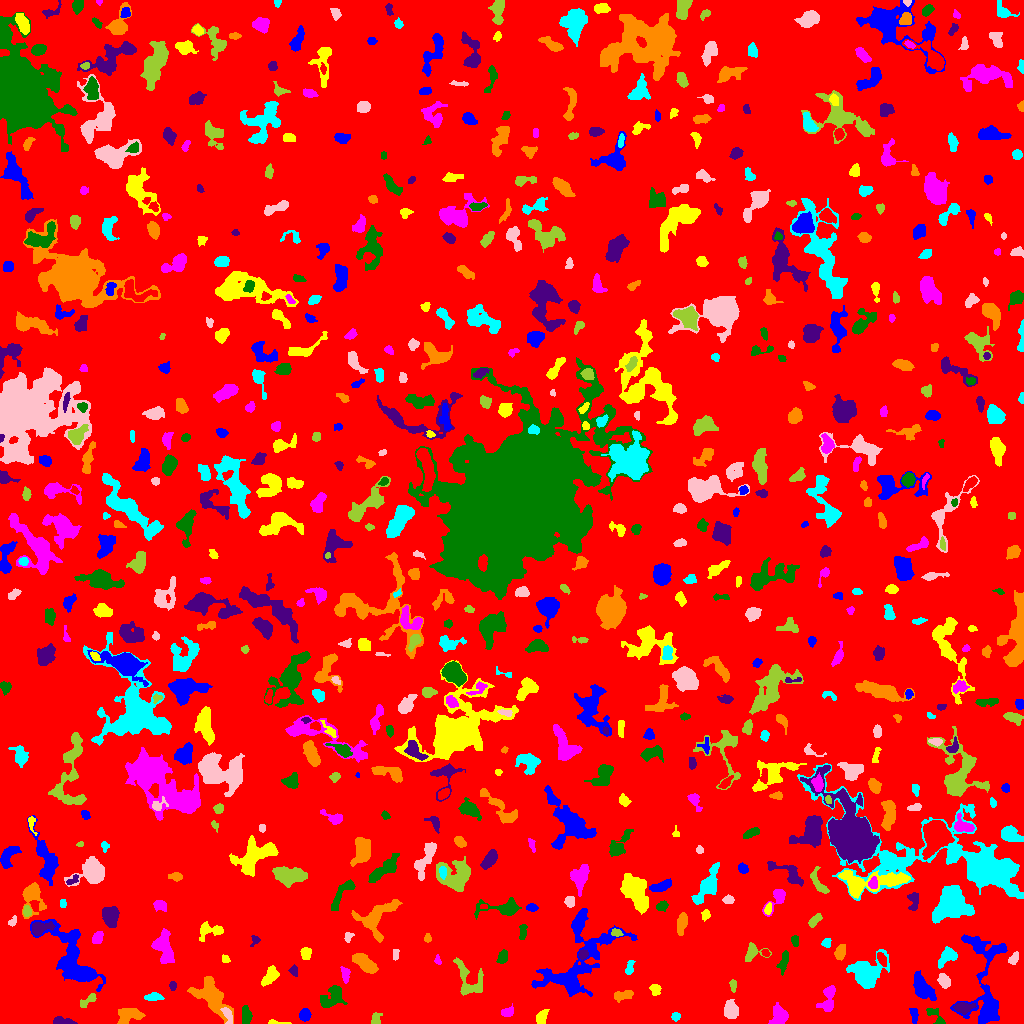

The table this chart was drawn from, first rows:
ID, X, Y, A, B, theta, total_flux, mu_max, mu_median, mu_mean, R_fwhm, R_e, R10, R90, x_start, x_end, y_start, y_end, area, greylevel
0, 511, 500.5, 297.8, 294.3, -0.723, 1294738, 10.0, 1.0, 1.568, 95.93, 231.4, 87.6, 383.1, 0, 1023, 0, 1023, 825560, 1.568
1, 913.9, 8.934, 4.147, 1.915, -1.405, 181.0, 3.0, 2.0, 1.661, 4.406, 3.523, 1.382, 5.323, 909, 918, 0, 15, 109, 6.661
2, 275.8, 0.9596, 6.139, 0.9766, -0.05094, 99.0, 4.0, 1.0, 1.5, 2.764, 2.459, 0.7979, 4.184, 268, 291, 0, 4, 66, 5.5
3, 779.8, 6.921, 4.233, 3.522, 1.266, 907.0, 9.0, 2.0, 3.347, 5.412, 4.478, 1.784, 7.378, 768, 788, 0, 21, 271, 7.347
4, 935.2, 7.087, 6.817, 2.383, -0.8126, 298.0, 5.0, 2.0, 1.987, 3.909, 3.568, 1.382, 5.971, 926, 945, 0, 15, 150, 6.987
5, 62.86, 1.955, 5.362, 1.724, -0.08178, 378.0, 6.0, 2.5, 2.779, 4.652, 3.523, 1.382, 5.557, 53, 77, 0, 7, 136, 6.779
6, 128.2, 8.378, 5.936, 3.698, 0.2596, 998.0, 7.0, 3.0, 3.219, 6.887, 5.382, 2.185, 8.253, 117, 145, 0, 15, 310, 7.219
7, 675.5, 7.021, 2.053, 1.985, 1.459, 145.0, 4.0, 2.0, 2.014, 3.827, 2.646, 0.9772, 4.068, 671, 680, 2, 11, 72, 6.014
8, 227.7, 8.303, 4.759, 1.962, -1.187, 356.0, 5.0, 3.0, 2.781, 4.82, 3.568, 1.493, 5.441, 220, 232, 0, 16, 128, 8.781
9, 375.7, 3.379, 3.075, 2.216, 1.29, 243.0, 7.0, 2.0, 2.314, 2.764, 2.706, 0.9772, 4.951, 371, 382, 0, 11, 105, 6.314
10, 28.25, 18.08, 7.889, 3.748, 0.758, 884.0, 7.0, 2.5, 2.695, 5.698, 5.412, 2.111, 8.538, 15, 40, 7, 33, 328, 6.695
11, 304.7, 8.449, 2.655, 2.286, 1.214, 459.0, 10.0, 3.0, 3.477, 3.7, 3.141, 1.128, 5.078, 299, 311, 2, 15, 132, 8.477
12, 541.3, 6.052, 3.041, 2.311, 1.284, 229.0, 5.0, 2.0, 1.59, 3.192, 3.29, 1.262, 5.262, 536, 549, 0, 14, 144, 7.59
13, 507.4, 11.66, 2.788, 2.11, 0.3961, 155.0, 4.0, 1.0, 1.372, 3.742, 2.877, 0.9772, 4.754, 501, 513, 7, 20, 113, 6.372
14, 246.2, 7.874, 4.029, 2.178, -1.529, 372.0, 7.0, 2.0, 2.282, 3.29, 3.568, 1.262, 6.103, 242, 252, 0, 18, 163, 6.282
15, 963.4, 15.95, 4.679, 2.468, 0.03597, 525.0, 6.0, 3.0, 2.807, 5.614, 4.222, 1.693, 6.604, 953, 976, 9, 21, 187, 8.807
16, 621.9, 27.97, 5.135, 2.441, 0.1781, 226.0, 2.0, 1.0, 1.337, 7.203, 4.222, 1.871, 6.676, 614, 633, 21, 33, 169, 5.337
17, 153.5, 26.54, 4.197, 1.825, 0.01179, 312.0, 5.0, 2.0, 2.382, 4.26, 3.432, 1.382, 5.352, 144, 164, 23, 31, 131, 6.382
18, 730.3, 13.61, 4.314, 3.003, -1.451, 796.0, 8.0, 3.0, 3.331, 5.944, 4.514, 1.784, 7.136, 724, 738, 5, 24, 239, 7.331
19, 88.12, 23.1, 5.572, 2.026, 0.6306, 295.0, 4.0, 2.0, 2.269, 5.809, 3.7, 1.493, 5.642, 80, 96, 16, 30, 130, 6.269
20, 415.4, 15.15, 9.287, 4.355, 1.004, 964.0, 6.0, 2.0, 2.133, 6.283, 6.232, 2.257, 10.11, 399, 432, 0, 31, 452, 6.133
21, 576.9, 58.04, 26.26, 11.98, 0.7573, 5703, 8.0, 3.0, 3.335, 14.07, 13.16, 5.015, 20.8, 531, 637, 27, 115, 1710, 6.335
22, 655.1, 34.04, 2.877, 2.439, -1.229, 265.0, 5.0, 2.0, 2.409, 3.909, 3.338, 1.262, 5.109, 649, 661, 28, 39, 110, 6.409
23, 828, 23.72, 7.76, 3.643, 1.28, 866.0, 7.0, 3.0, 3.071, 5.441, 5.585, 2.111, 8.538, 816, 835, 12, 38, 282, 6.071
24, 331.4, 25.16, 6.938, 4.123, 0.5981, 757.0, 8.0, 2.0, 2.12, 3.989, 5.47, 1.871, 9.097, 320, 347, 16, 38, 357, 6.12
25, 172.5, 37.78, 2.279, 1.589, -1.568, 94.0, 3.0, 1.0, 1.492, 3.038, 2.459, 0.9772, 3.868, 169, 176, 33, 42, 63, 5.492
26, 210.6, 28.57, 10.02, 5.406, -0.8749, 2201, 11.0, 2.0, 2.982, 6.077, 7.024, 2.523, 12.4, 187, 233, 0, 47, 738, 6.982
27, 866.7, 48.7, 6.35, 5.937, 0.8264, 9142, 55.0, 6.0, 12.21, 5.89, 6.18, 2.326, 11.6, 846, 889, 35, 74, 749, 15.21
28, 943.8, 42.81, 3.41, 2.464, -1.059, 540.0, 8.0, 3.0, 3.484, 4.787, 3.7, 1.382, 5.809, 937, 950, 35, 50, 155, 7.484
29, 732.9, 37.96, 3.042, 1.521, -1.454, 139.0, 4.0, 2.0, 1.782, 3.785, 2.764, 1.128, 4.334, 729, 736, 31, 44, 78, 5.782
30, 680.7, 58.18, 9.627, 3.826, -1.433, 1657, 7.0, 3.0, 3.23, 8.704, 7.313, 2.877, 10.95, 672, 690, 30, 75, 513, 7.23
31, 922.7, 35.03, 6.615, 3.412, -0.9446, 1258, 9.0, 3.0, 3.122, 5.557, 5.528, 2.111, 9.339, 913, 936, 23, 53, 403, 7.122
32, 270.3, 47.24, 4.947, 2.763, 0.9083, 514.0, 7.0, 2.0, 2.305, 3.432, 4.478, 1.596, 7.092, 261, 279, 37, 58, 223, 6.305
33, 345.3, 49.41, 4.043, 1.999, -1.449, 275.0, 5.0, 2.0, 2.311, 3.868, 3.478, 1.262, 5.352, 340, 350, 40, 57, 119, 7.311
34, 783.7, 61.95, 5.98, 1.987, 1.304, 241.0, 3.0, 1.0, 1.461, 4.514, 3.989, 1.596, 6.507, 776, 788, 48, 73, 165, 5.461
35, 293.9, 52.93, 2.483, 1.842, -1.361, 228.0, 7.0, 3.0, 2.815, 2.764, 2.585, 0.9772, 4.222, 288, 297, 47, 59, 81, 6.815
36, 365, 60.06, 6.577, 2.929, -0.6817, 1115, 9.0, 3.0, 3.348, 5.726, 5.499, 2.185, 8.612, 352, 378, 50, 70, 333, 7.348
37, 629.4, 55.24, 4.149, 1.901, 1.288, 229.0, 4.0, 2.0, 2.181, 5.109, 3.338, 1.262, 5.078, 625, 635, 49, 63, 105, 6.181
38, 1013, 63.58, 2.616, 1.694, 1.036, 79.0, 3.0, 1.0, 0.7596, 2.523, 2.326, 0.7979, 3.827, 1008, 1018, 59, 72, 104, 5.76
39, 468.9, 43.5, 10.42, 6.467, -1.006, 962.0, 5.0, 2.0, 2.114, 7.181, 6.408, 2.459, 10.23, 453, 483, 28, 66, 455, 6.114
40, 881.7, 64.19, 3.637, 1.918, -1.142, 326.0, 6.0, 3.0, 2.937, 4.652, 3.432, 1.382, 5.262, 877, 886, 57, 71, 111, 8.937
41, 72.88, 63.05, 19.95, 8.258, -1.008, 6546, 13.0, 4.0, 4.831, 10.46, 10.54, 4.146, 17.74, 30, 105, 32, 104, 1355, 7.831
42, 225.2, 64.17, 2.28, 1.807, -0.5892, 93.0, 4.0, 1.0, 1.525, 2.932, 2.394, 0.7979, 3.868, 222, 230, 61, 69, 61, 5.525
43, 437.7, 63.07, 2.423, 1.628, -1.233, 107.0, 4.0, 2.0, 1.945, 3.523, 2.459, 0.9772, 3.7, 434, 441, 59, 69, 55, 7.945
44, 502.8, 66.53, 3.119, 2.245, 1.207, 338.0, 5.0, 3.0, 2.661, 4.514, 3.338, 1.382, 5.262, 496, 507, 60, 74, 127, 6.661
45, 582.9, 68.9, 2.405, 2.098, 0.448, 227.0, 5.0, 3.0, 2.671, 3.868, 2.877, 1.128, 4.406, 578, 588, 64, 74, 85, 9.671
46, 840.1, 71.48, 3.724, 2.228, 1.293, 343.0, 7.0, 2.0, 2.287, 3.038, 3.656, 1.262, 5.836, 834, 845, 63, 79, 150, 6.287
47, 947.7, 67.19, 5.372, 3.319, 0.6975, 951.0, 8.0, 3.0, 3.946, 6.05, 4.787, 1.871, 7.632, 938, 957, 55, 77, 241, 6.946
48, 395.6, 68.86, 3.067, 1.598, 1.504, 83.0, 2.0, 1.0, 1.221, 4.618, 2.821, 1.128, 4.297, 393, 399, 63, 74, 68, 5.221
49, 752.4, 70.88, 5.135, 4.007, 0.3589, 396.0, 6.0, 2.0, 1.941, 4.334, 4.146, 1.596, 6.887, 745, 771, 62, 81, 204, 5.941
50, 765.7, 70.65, 2.075, 1.702, -0.9583, 150.0, 6.0, 3.0, 2.679, 3.09, 2.326, 0.7979, 3.613, 761, 770, 67, 74, 56, 7.679
51, 985.7, 31.77, 26.65, 9.562, 1.531, 4122, 11.0, 3.0, 3.415, 7.548, 10.3, 3.7, 17.45, 950, 1007, 0, 89, 1207, 6.415
52, 305.6, 69.87, 3.065, 2.313, -1.542, 359.0, 7.0, 3.0, 2.943, 3.827, 3.432, 1.262, 5.293, 300, 311, 64, 76, 122, 6.943
53, 163.4, 76.74, 8.42, 4.193, -1.356, 1240, 8.0, 3.0, 2.719, 6.652, 6.433, 2.394, 10.14, 151, 174, 60, 95, 456, 6.719
54, 794.8, 82.92, 2.909, 1.824, -1.463, 219.0, 4.0, 3.0, 2.737, 4.652, 2.985, 1.262, 4.442, 791, 798, 77, 88, 80, 6.737
55, 255.2, 83.17, 2.934, 2.149, 0.9805, 115.0, 4.0, 1.0, 1.554, 3.192, 2.459, 0.7979, 4.068, 250, 260, 77, 88, 74, 5.554
56, 427.5, 85.2, 2.176, 1.808, 1.571, 98.0, 3.0, 2.0, 1.633, 3.192, 2.523, 0.9772, 3.909, 424, 431, 81, 90, 60, 5.633
57, 826.9, 80.85, 2.564, 2.164, 1.279, 130.0, 3.0, 2.0, 1.625, 3.656, 2.877, 1.128, 4.442, 821, 831, 76, 85, 80, 5.625
58, 348.2, 86.93, 2.694, 2.064, 1.038, 104.0, 3.0, 1.0, 1.405, 3.192, 2.706, 0.9772, 4.222, 344, 354, 81, 91, 74, 5.405
59, 616.6, 90.44, 2.705, 1.819, -0.2265, 204.0, 5.0, 2.0, 2.582, 3.432, 2.764, 1.128, 4.297, 611, 623, 87, 95, 79, 9.582
... 671 more rows
